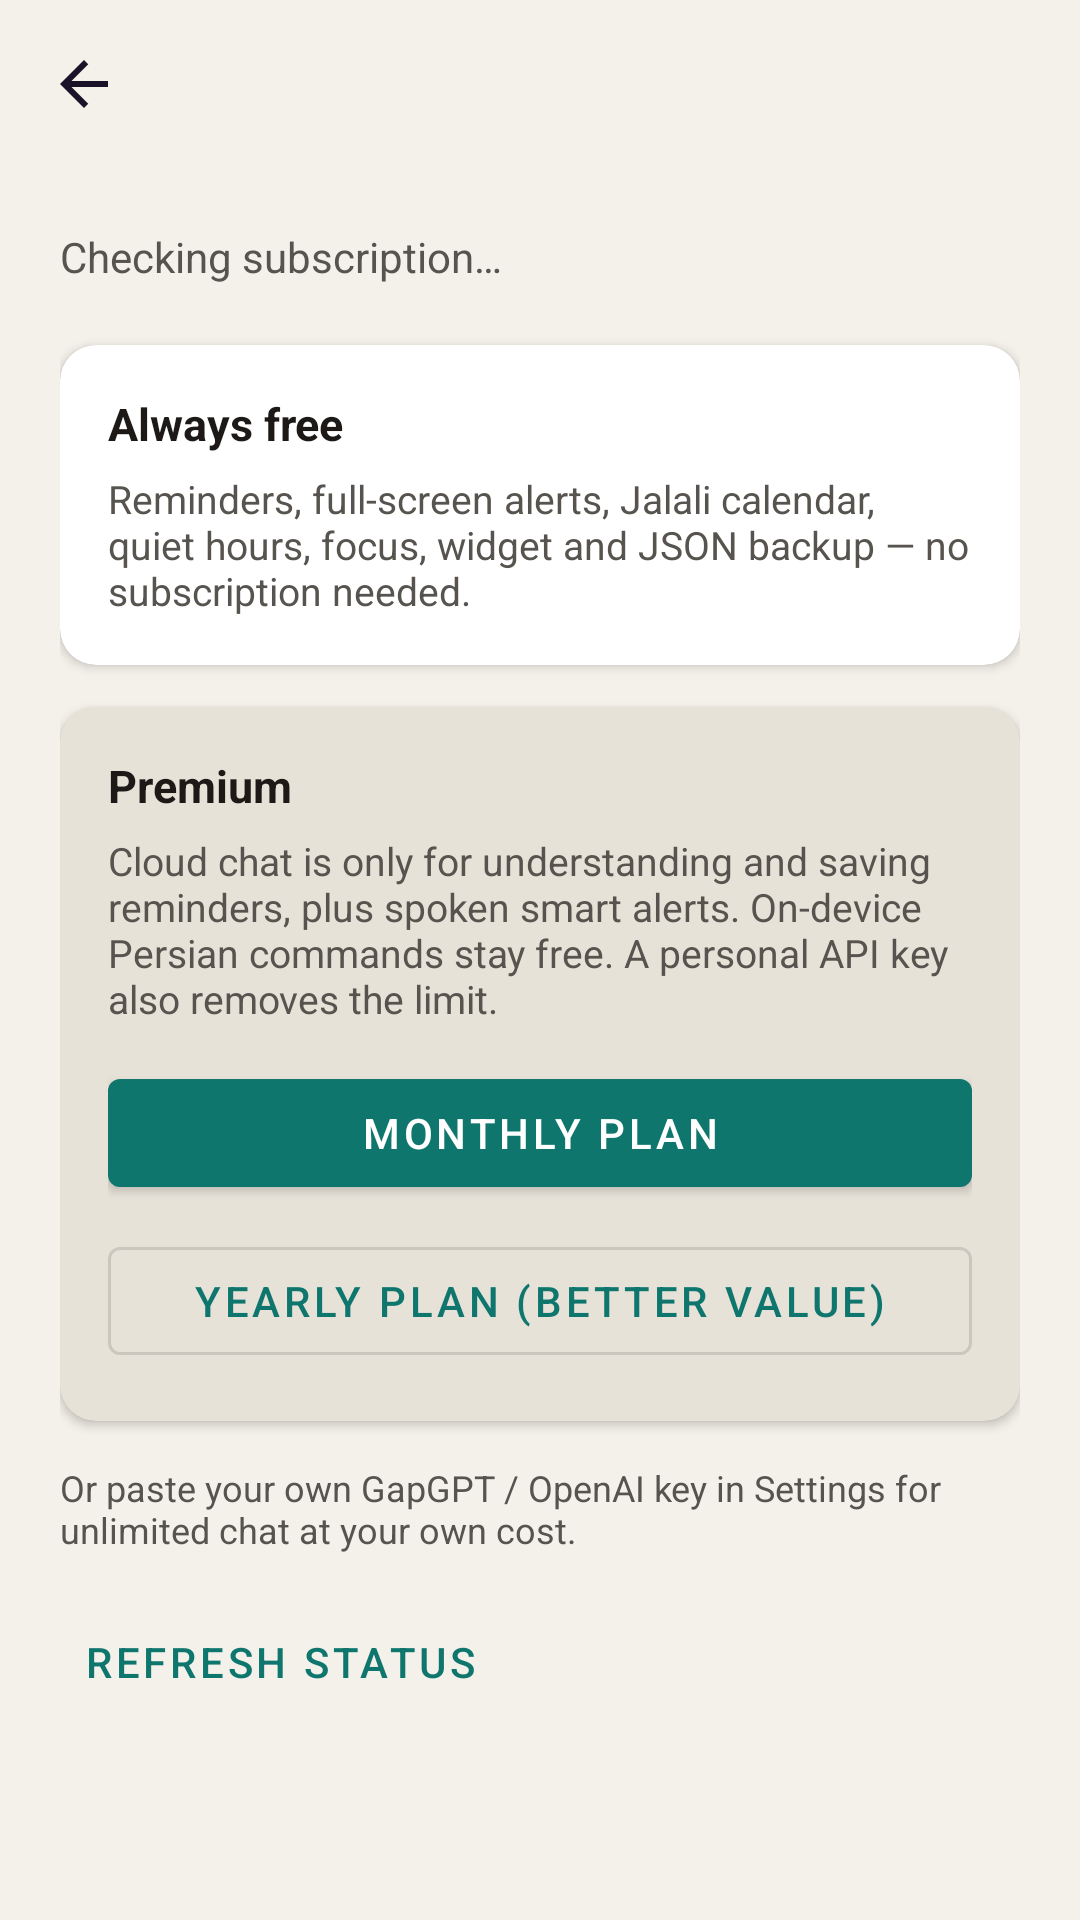

Android layout source for this screen:
<!-- AndroidManifest.xml: application theme Theme.Yadavar -->
<!-- res/layout/activity_subscription.xml -->
<?xml version="1.0" encoding="utf-8"?>
<LinearLayout xmlns:android="http://schemas.android.com/apk/res/android"
    xmlns:app="http://schemas.android.com/apk/res-auto"
    android:layout_width="match_parent"
    android:layout_height="match_parent"
    android:orientation="vertical"
    android:background="@color/background">

    <com.google.android.material.appbar.MaterialToolbar
        android:id="@+id/toolbar"
        android:layout_width="match_parent"
        android:layout_height="wrap_content"
        android:title="@string/subscription_title"
        app:navigationIcon="@drawable/ic_back"
        app:titleTextColor="@color/text_primary" />

    <ScrollView
        android:layout_width="match_parent"
        android:layout_height="match_parent">

        <LinearLayout
            android:layout_width="match_parent"
            android:layout_height="wrap_content"
            android:orientation="vertical"
            android:padding="20dp">

            <TextView
                android:id="@+id/statusText"
                android:layout_width="match_parent"
                android:layout_height="wrap_content"
                android:layout_marginBottom="20dp"
                android:text="@string/subscription_checking"
                android:textColor="@color/text_secondary"
                android:textSize="14sp" />

            <com.google.android.material.card.MaterialCardView
                android:layout_width="match_parent"
                android:layout_height="wrap_content"
                android:layout_marginBottom="14dp"
                app:cardCornerRadius="12dp"
                app:cardElevation="2dp">

                <LinearLayout
                    android:layout_width="match_parent"
                    android:layout_height="wrap_content"
                    android:orientation="vertical"
                    android:padding="16dp">

                    <TextView
                        android:layout_width="wrap_content"
                        android:layout_height="wrap_content"
                        android:text="@string/subscription_free_title"
                        android:textStyle="bold"
                        android:textSize="15sp"
                        android:textColor="@color/text_primary"
                        android:layout_marginBottom="6dp" />

                    <TextView
                        android:layout_width="match_parent"
                        android:layout_height="wrap_content"
                        android:text="@string/subscription_free_body"
                        android:textSize="13sp"
                        android:textColor="@color/text_secondary" />
                </LinearLayout>
            </com.google.android.material.card.MaterialCardView>

            <com.google.android.material.card.MaterialCardView
                android:layout_width="match_parent"
                android:layout_height="wrap_content"
                android:layout_marginBottom="14dp"
                app:cardBackgroundColor="@color/surface_accent"
                app:cardCornerRadius="12dp"
                app:cardElevation="2dp">

                <LinearLayout
                    android:layout_width="match_parent"
                    android:layout_height="wrap_content"
                    android:orientation="vertical"
                    android:padding="16dp">

                    <TextView
                        android:layout_width="wrap_content"
                        android:layout_height="wrap_content"
                        android:text="@string/subscription_premium_title"
                        android:textStyle="bold"
                        android:textSize="15sp"
                        android:textColor="@color/text_primary"
                        android:layout_marginBottom="6dp" />

                    <TextView
                        android:layout_width="match_parent"
                        android:layout_height="wrap_content"
                        android:layout_marginBottom="12dp"
                        android:text="@string/subscription_premium_body"
                        android:textSize="13sp"
                        android:textColor="@color/text_secondary" />

                    <com.google.android.material.button.MaterialButton
                        android:id="@+id/monthlyPlanButton"
                        android:layout_width="match_parent"
                        android:layout_height="wrap_content"
                        android:layout_marginBottom="8dp"
                        android:text="@string/subscription_monthly" />

                    <com.google.android.material.button.MaterialButton
                        android:id="@+id/yearlyPlanButton"
                        style="@style/Widget.MaterialComponents.Button.OutlinedButton"
                        android:layout_width="match_parent"
                        android:layout_height="wrap_content"
                        android:text="@string/subscription_yearly" />
                </LinearLayout>
            </com.google.android.material.card.MaterialCardView>

            <TextView
                android:layout_width="match_parent"
                android:layout_height="wrap_content"
                android:layout_marginBottom="12dp"
                android:text="@string/subscription_or_key"
                android:textSize="12sp"
                android:textColor="@color/text_secondary" />

            <com.google.android.material.button.MaterialButton
                android:id="@+id/refreshStatusButton"
                style="@style/Widget.MaterialComponents.Button.TextButton"
                android:layout_width="wrap_content"
                android:layout_height="wrap_content"
                android:text="@string/subscription_refresh" />
        </LinearLayout>
    </ScrollView>
</LinearLayout>
<!-- resources referenced by this layout -->
<resources>
  <color name="background">#F4F1EA</color>
  <color name="surface_accent">#FFE7E2D8</color>
  <color name="text_primary">#1C1917</color>
  <color name="text_secondary">#57534E</color>
  <!-- drawable ic_back (drawable) -->
  <vector xmlns:android="http://schemas.android.com/apk/res/android"
      android:width="24dp" android:height="24dp" android:viewportWidth="24" android:viewportHeight="24">
      <path android:fillColor="#1A1228" android:pathData="M20,11H7.83l5.59,-5.59L12,4l-8,8 8,8 1.41,-1.41L7.83,13H20v-2z"/>
  </vector>
  <string name="subscription_checking">Checking subscription…</string>
  <string name="subscription_free_body">Reminders, full-screen alerts, Jalali calendar, quiet hours, focus, widget and JSON backup — no subscription needed.</string>
  <string name="subscription_free_title">Always free</string>
  <string name="subscription_monthly">Monthly plan</string>
  <string name="subscription_or_key">Or paste your own GapGPT / OpenAI key in Settings for unlimited chat at your own cost.</string>
  <string name="subscription_premium_body">Cloud chat is only for understanding and saving reminders, plus spoken smart alerts. On-device Persian commands stay free. A personal API key also removes the limit.</string>
  <string name="subscription_premium_title">Premium</string>
  <string name="subscription_refresh">Refresh status</string>
  <string name="subscription_title">Premium</string>
  <string name="subscription_yearly">Yearly plan (better value)</string>
  <style name="Theme.Yadavar" parent="Theme.MaterialComponents.DayNight.NoActionBar">
          <item name="colorPrimary">@color/primary</item>
          <item name="colorPrimaryDark">@color/primary_dark</item>
          <item name="colorAccent">@color/accent</item>
      </style>
  <color name="primary">#0F766E</color>
  <color name="primary_dark">#134E4A</color>
  <color name="accent">#0D9488</color>
</resources>
